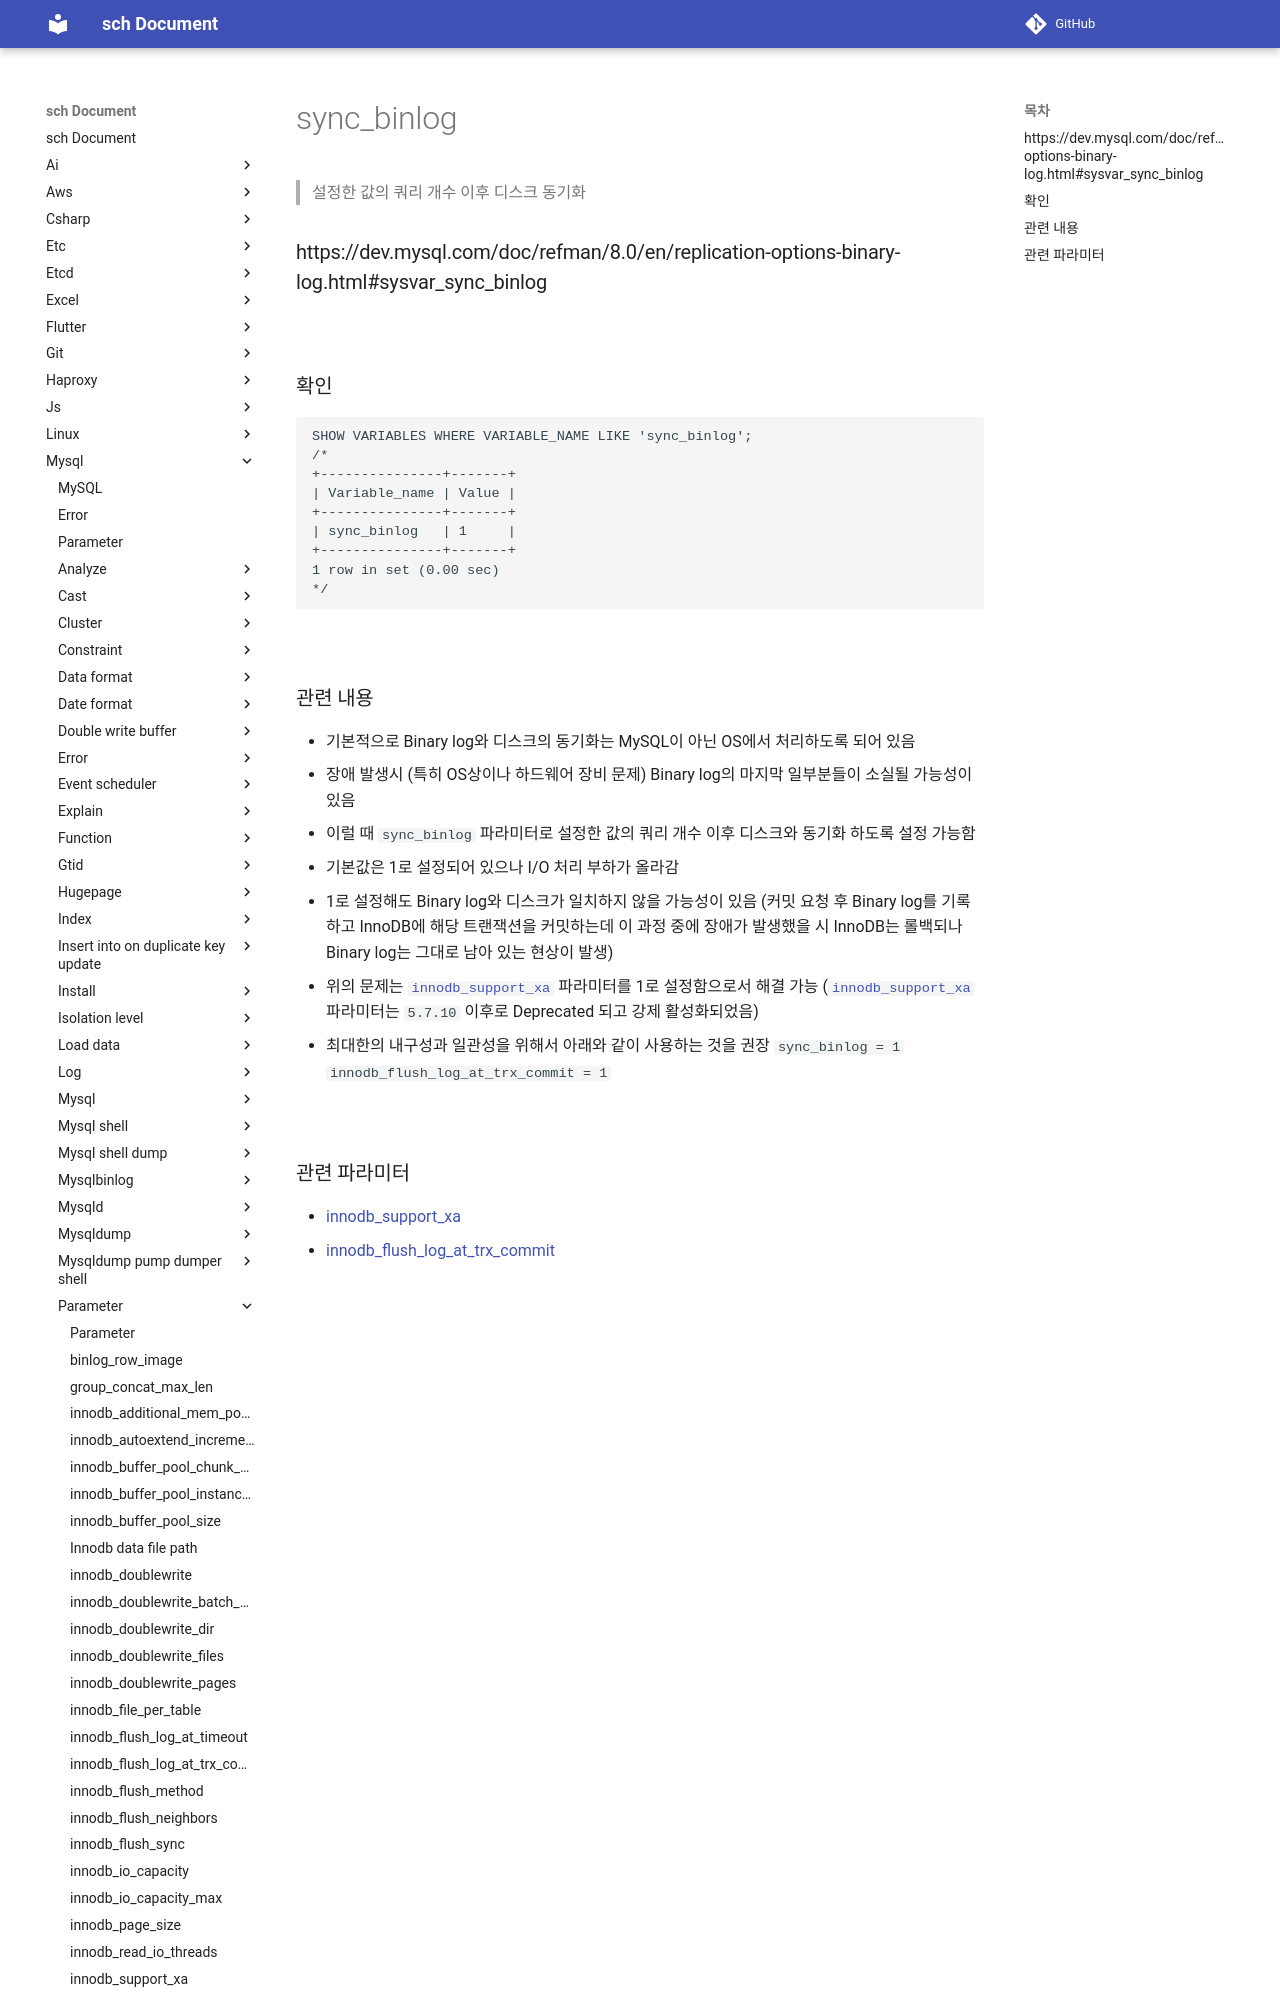

repository: sch6393/sch · page: mysql/parameter/sync_binlog/index.html · generator: mkdocs

sync_binlog
===
>설정한 값의 쿼리 개수 이후 디스크 동기화

### https://dev.mysql.com/doc/refman/8.0/en/replication-options-binary-log.html#sysvar_sync_binlog

<br>

### 확인
```sql
SHOW VARIABLES WHERE VARIABLE_NAME LIKE 'sync_binlog';
/*
+---------------+-------+
| Variable_name | Value |
+---------------+-------+
| sync_binlog   | 1     |
+---------------+-------+
1 row in set (0.00 sec)
*/
```

<br>
